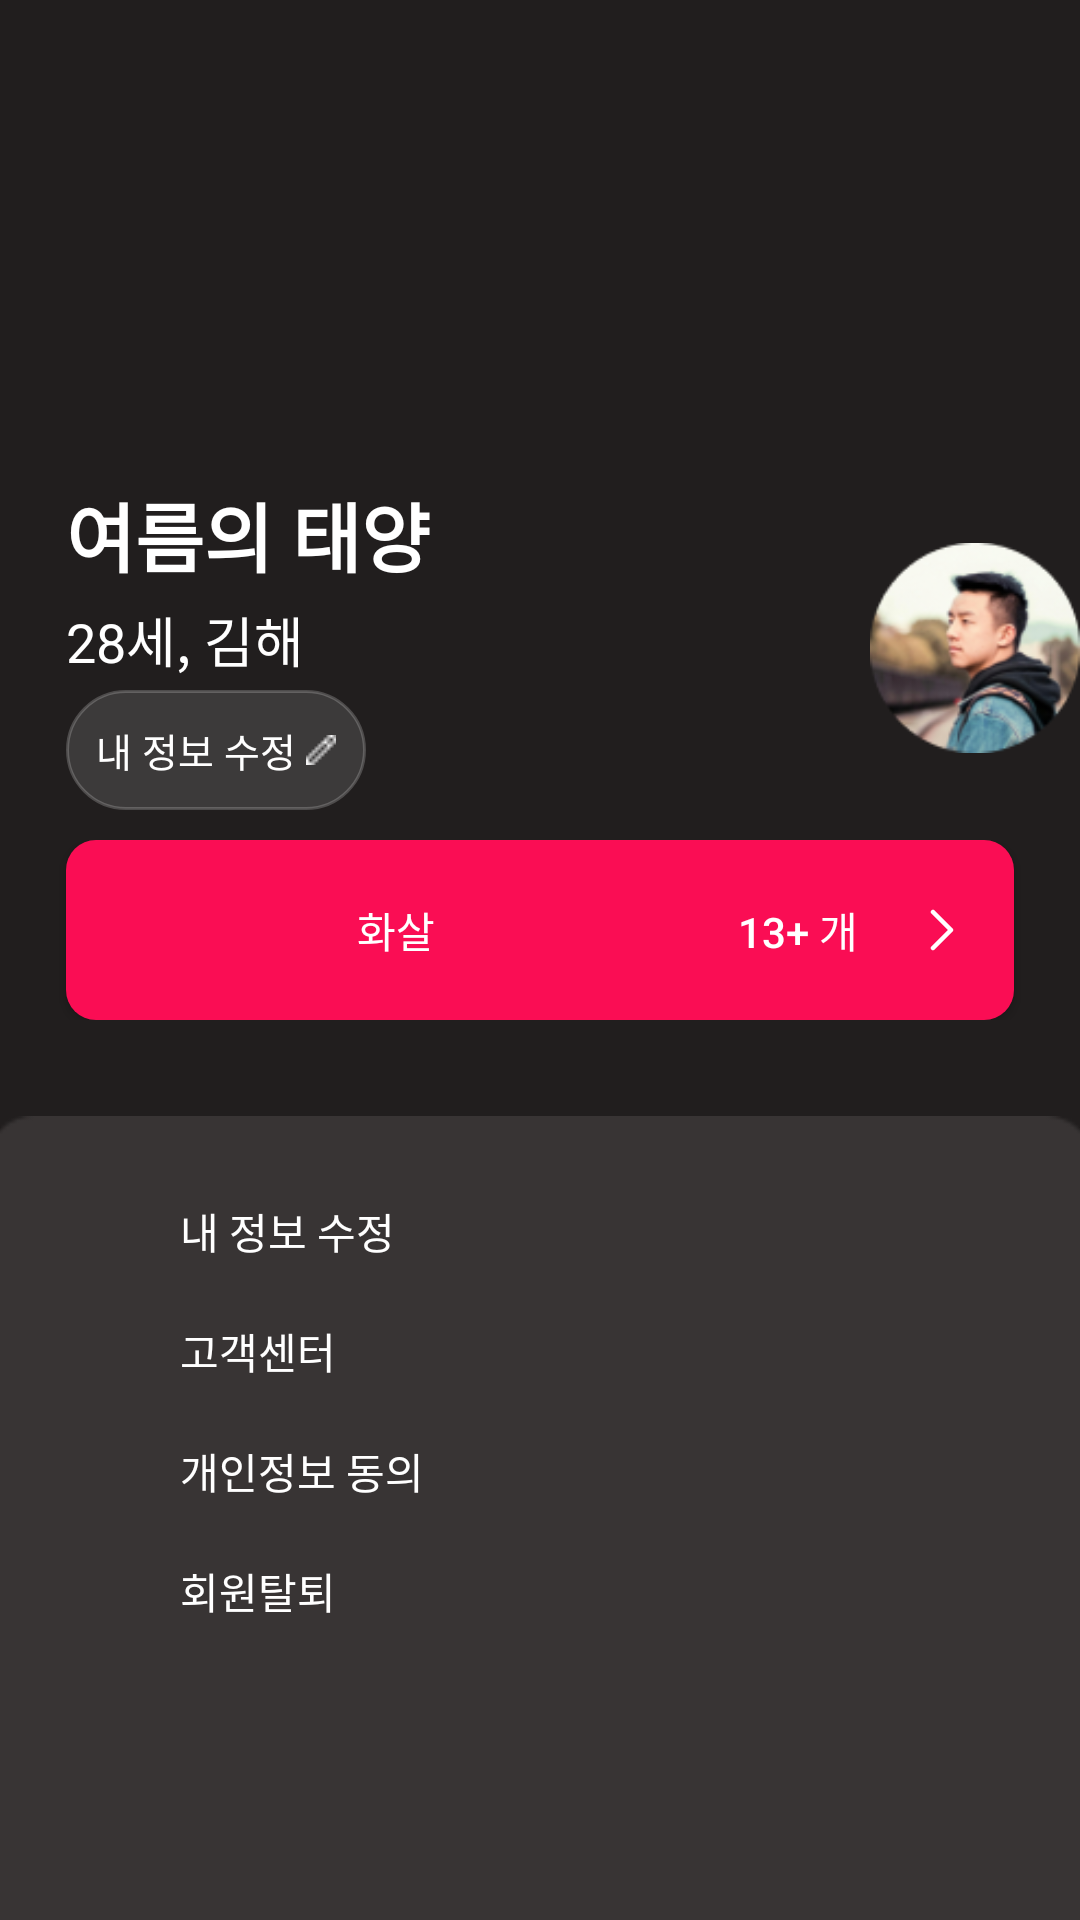

Android layout source for this screen:
<!-- AndroidManifest.xml: application theme Theme.AppCompat.DayNight.NoActionBar -->
<!-- res/layout/fragment_mypage.xml -->
<?xml version="1.0" encoding="utf-8"?>
<FrameLayout xmlns:android="http://schemas.android.com/apk/res/android"
    xmlns:app="http://schemas.android.com/apk/res-auto"
    android:layout_width="match_parent"
    android:layout_height="match_parent"
    xmlns:tools="http://schemas.android.com/tools"
    android:id="@+id/mypagefrg"
    android:background="@color/background"
    tools:context=".main.MypageFragment">



    <ImageView
        android:layout_width="wrap_content"
        android:layout_height="wrap_content"
        android:layout_marginTop="168dp"
        android:layout_marginStart="290dp"
        android:src="@drawable/manprofile" />

    <TextView
        android:layout_width="wrap_content"
        android:layout_height="wrap_content"
        android:text="여름의 태양"
        android:textStyle="bold"
        android:textSize="25dp"
        android:textColor="@color/white"
        android:layout_marginTop="160dp"
        android:layout_marginStart="22dp" />

    <TextView
        android:layout_width="wrap_content"
        android:layout_height="wrap_content"
        android:text="28세, 김해"
        android:textSize="18dp"
        android:textColor="@color/white"
        android:layout_marginTop="200dp"
        android:layout_marginStart="22dp" />

    <Button
        android:layout_width="100dp"
        android:layout_height="40dp"
        android:layout_marginTop="230dp"
        android:layout_marginStart="22dp"
        android:padding="10dp"
        android:text="내 정보 수정"
        android:textSize="13dp"
        android:textAlignment="textStart"
        android:textColor="@color/white"
        android:drawableEnd="@drawable/pencil"
        android:background="@drawable/btn_small" />

    <LinearLayout
        android:layout_width="match_parent"
        android:layout_height="wrap_content"
        android:orientation="horizontal"
        android:layout_marginTop="280dp">

        <Button
            android:layout_width="wrap_content"
            android:layout_height="60dp"
            android:layout_marginStart="22dp"
            android:background="@drawable/btn_allow_left"
            android:text="화살"
            android:textColor="@color/white"
            android:drawableLeft="@drawable/allow_profile_buy"
            android:paddingLeft="20dp" />

        <Button
            android:layout_width="wrap_content"
            android:layout_height="60dp"
            android:layout_marginEnd="22dp"
            android:background="@drawable/btn_allow_right"
            android:text="13+ 개"
            android:textColor="@color/white"
            android:drawableRight="@drawable/allow_buy"
            android:paddingRight="20dp" />

    </LinearLayout>

    <ImageView
        android:layout_width="370dp"
        android:layout_height="400dp"
        android:src="@drawable/rectangle262"
        android:layout_gravity="center_horizontal"
        android:layout_marginTop="350dp" />

    <TextView
        android:layout_width="wrap_content"
        android:layout_height="wrap_content"
        android:layout_marginTop="400dp"
        android:layout_marginStart="60dp"
        android:text="내 정보 수정"
        android:textColor="@color/white" />

    <TextView
        android:layout_width="wrap_content"
        android:layout_height="wrap_content"
        android:layout_marginTop="440dp"
        android:layout_marginStart="60dp"
        android:text="고객센터"
        android:textColor="@color/white" />

    <TextView
        android:layout_width="wrap_content"
        android:layout_height="wrap_content"
        android:layout_marginTop="480dp"
        android:layout_marginStart="60dp"
        android:text="개인정보 동의"
        android:textColor="@color/white" />

    <TextView
        android:layout_width="wrap_content"
        android:layout_height="wrap_content"
        android:layout_marginTop="520dp"
        android:layout_marginStart="60dp"
        android:text="회원탈퇴"
        android:textColor="@color/white" />

</FrameLayout>
<!-- resources referenced by this layout -->
<resources>
  <color name="background">#211E1E</color>
  <color name="white">#FFFFFFFF</color>
  <!-- drawable allow_buy (drawable) -->
  <vector xmlns:android="http://schemas.android.com/apk/res/android"
      android:width="8dp"
      android:height="14dp"
      android:viewportWidth="8"
      android:viewportHeight="14">
    <path
        android:pathData="M1,1L7,7L1,13"
        android:strokeLineJoin="round"
        android:strokeWidth="1.5"
        android:fillColor="#00000000"
        android:strokeColor="#ffffff"
        android:strokeLineCap="round"/>
  </vector>
  <!-- drawable allow_profile_buy (drawable) -->
  <?xml version="1.0" encoding="utf-8"?>
  <layer-list xmlns:android="http://schemas.android.com/apk/res/android">
      <item
          android:drawable="@drawable/profileback"
          android:width="30dp"
          android:height="30dp" />
  
      <item
          android:drawable="@drawable/heartcash"
          android:gravity="center"
          android:width="25dp"
          android:height="25dp" />
  </layer-list>
  <!-- drawable btn_allow_left (drawable) -->
  <?xml version="1.0" encoding="utf-8"?>
  <shape xmlns:android="http://schemas.android.com/apk/res/android">
      <solid android:color="#FA0D54" />
      <size
          android:width="200dp"
          android:height="36dp" />
      <corners
          android:bottomLeftRadius="10dp"
          android:topLeftRadius="10dp"/>
  </shape>
  <!-- drawable btn_allow_right (drawable) -->
  <?xml version="1.0" encoding="utf-8"?>
  <shape xmlns:android="http://schemas.android.com/apk/res/android">
      <solid android:color="#FA0D54" />
      <size
          android:width="200dp"
          android:height="36dp" />
      <corners
          android:bottomRightRadius="10dp"
          android:topRightRadius="10dp"/>
  </shape>
  <!-- drawable btn_small (drawable) -->
  <?xml version="1.0" encoding="utf-8"?>
  <selector xmlns:android="http://schemas.android.com/apk/res/android">
      <item android:state_checked="true">
          <shape android:shape="rectangle" >
              <solid android:color="#FA0D54" />
              <corners android:radius="70dp" />
              <stroke android:width="1dp" android:color="#33FFFFFF" />
          </shape>
      </item>
      <item android:state_checked="false">
          <shape android:shape="rectangle" >
              <solid android:color="#3C3A3A" />
              <corners android:radius="70dp" />
              <stroke android:width="1dp" android:color="#33FFFFFF" />
          </shape>
      </item>
  </selector>
  <!-- drawable manprofile: png bitmap (drawable, 17170 bytes) -->
  <!-- drawable pencil: png bitmap (drawable, 212 bytes) -->
  <!-- drawable rectangle262: png bitmap (drawable, 1370 bytes) -->
  <!-- drawable heartcash: vector/xml drawable (drawable, 3221 chars, omitted) -->
</resources>
